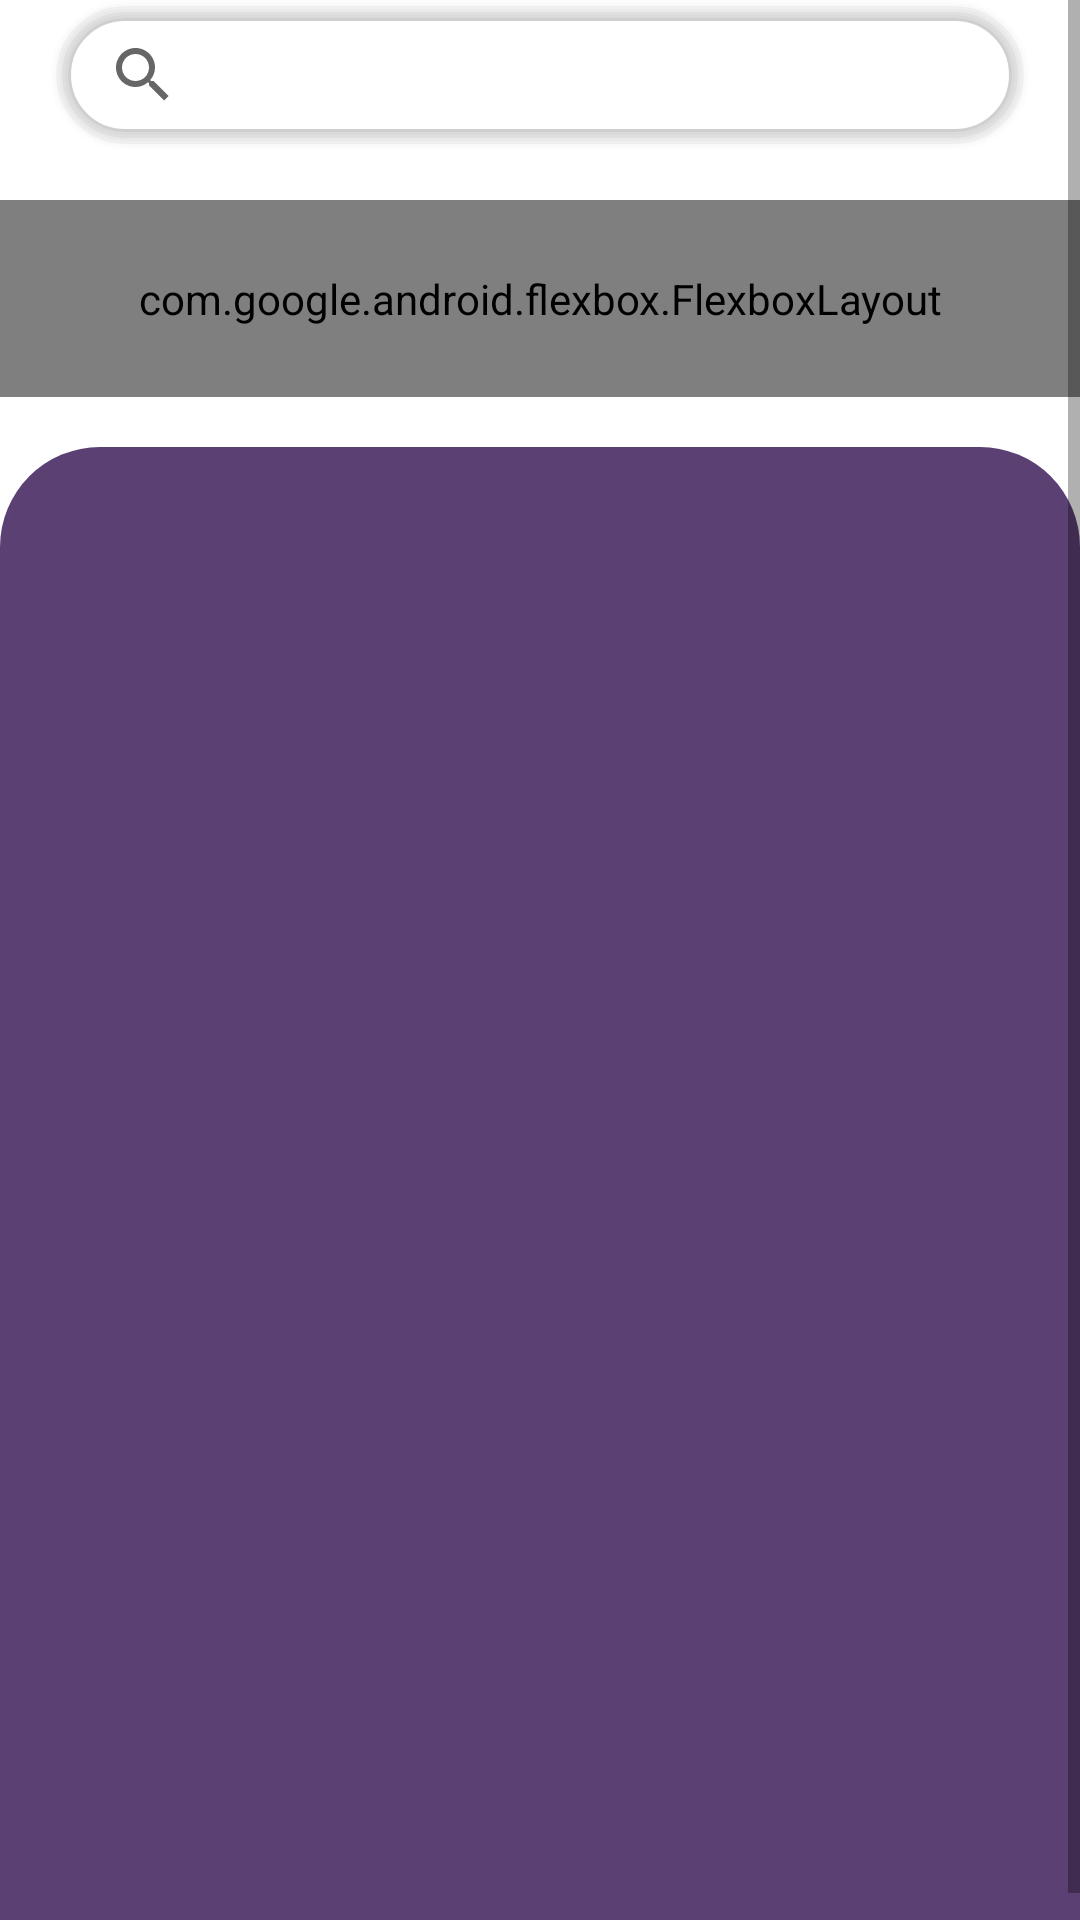

Here is an Android app screen rendered from its layout file. Give the layout XML and the strings, colors and styles it references.
<!-- AndroidManifest.xml: application theme Theme.ProManager -->
<!-- res/layout/fragment_acitvity.xml -->
<?xml version="1.0" encoding="utf-8"?>
<ScrollView xmlns:android="http://schemas.android.com/apk/res/android"
    android:layout_width="match_parent"
    android:layout_height="wrap_content"
    xmlns:app="http://schemas.android.com/apk/res-auto"
    android:fillViewport="true">

    <LinearLayout
        android:orientation="vertical"
        android:layout_width="match_parent"
        android:layout_height="wrap_content">
        <LinearLayout
            android:orientation="vertical"
            android:layout_width="match_parent"
            android:layout_height="wrap_content">
            <SearchView
                android:layout_marginLeft="50px"
                android:layout_marginRight="50px"
                android:layout_width="match_parent"
                android:layout_height="@dimen/avatar_size_small"
                android:background="@drawable/shadow_border_radius_box"
                android:id="@+id/search_bar"
                android:layout_marginBottom="50px"
                android:clickable="true"/>
            <com.google.android.flexbox.FlexboxLayout
                android:padding="70px"
                app:flexDirection="column"
                android:background="@color/primary"
                android:layout_width="match_parent"
                android:layout_height="match_parent">
                <TextView
                    android:layout_width="match_parent"
                    android:layout_height="wrap_content"
                    android:textColor="@color/white"
                    android:textSize="50px"
                    android:textStyle="bold"
                    android:layout_marginBottom="50px"
                    android:text="Last Connection"/>
                <HorizontalScrollView
                    android:scrollbars="none"
                    android:fillViewport="true"
                    android:layout_width="match_parent"
                    android:layout_height="@dimen/avatar_size_small">
                    <LinearLayout
                        android:id="@+id/last_connection_container"
                        android:layout_width="wrap_content"
                        android:layout_height="@dimen/avatar_size_small"
                        android:layout_marginBottom="50px"
                        android:background="@drawable/shadow_border_radius_box"
                        android:orientation="horizontal"/>
                </HorizontalScrollView>
            </com.google.android.flexbox.FlexboxLayout>

        </LinearLayout>

        <LinearLayout
            android:id="@+id/content_container_linearlayout"
            android:orientation="vertical"
            android:layout_marginTop="50px"
            android:paddingTop="50px"
            android:layout_width="match_parent"
            android:layout_height="1500px"
            android:background="@drawable/content_container">
        </LinearLayout>
    </LinearLayout>

</ScrollView>
<!-- resources referenced by this layout -->
<resources>
  <color name="primary">#8C240046</color>
  <color name="white">#FFFFFFFF</color>
  <dimen name="avatar_size_small">150px</dimen>
  <!-- drawable content_container (drawable) -->
  <?xml version="1.0" encoding="utf-8"?>
  <shape xmlns:android="http://schemas.android.com/apk/res/android" android:shape="rectangle">
          <solid android:color="@color/primary_dark"/>
      <corners android:topLeftRadius="100px"
          android:topRightRadius="100px"></corners>
  </shape>
  <!-- drawable shadow_border_radius_box: vector/xml drawable (drawable, 2182 chars, omitted) -->
  <style name="Theme.ProManager" parent="Theme.MaterialComponents.DayNight.NoActionBar">
          
          <item name="colorPrimary">@color/purple_500</item>
          <item name="colorPrimaryVariant">@color/purple_700</item>
          <item name="colorOnPrimary">@color/white</item>
          
          <item name="colorSecondary">@color/teal_200</item>
          <item name="colorSecondaryVariant">@color/teal_700</item>
          <item name="colorOnSecondary">@color/black</item>
          
          <item name="android:statusBarColor" tools:targetApi="l">?attr/colorPrimaryVariant</item>
          
      </style>
  <color name="primary_dark">#BF240046</color>
  <color name="purple_500">#FF6200EE</color>
  <color name="purple_700">#FF3700B3</color>
  <color name="teal_200">#FF03DAC5</color>
  <color name="teal_700">#FF018786</color>
  <color name="black">#FF000000</color>
</resources>
